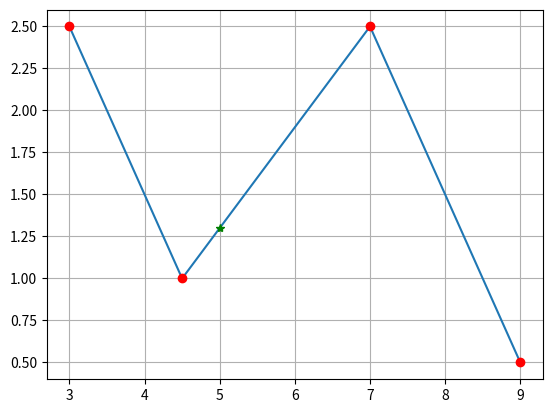

The script that saved this image:
#!/usr/bin/env python3
# -*- coding: utf-8 -*-
"""
Created on Tue Nov 26 21:01:43 2019

[redacted]
"""

"""

(1) Dê o código em Python:

(a) da substituição regressiva e da 
substituição progressiva de 
sistemas lineares.

(b) do método de jacobi.

(c) do método de gauss-seidel.

(d) da spline linear.

(e) para plotar o gráfico da spline linear.

(f) do método da regra do trapézio composta
(integração fechada).

(g) do método regra de 1/3 de simpson composta 
(integração fechada).

(h) do método regra de 3/8 de simpson composta 
(integração fechada).

"""
import numpy as np 
import matplotlib.pylab as plt
from numpy.linalg import norm


def subreg (A,b):
    N,M=A.shape
    assert(N == M), " a matriz A não é quadrada."
    assert(N == len(b)), " os tamanhos de A e b são incompatíveis."
    x=np.zeros(N,dtype=np.float32)
    for i in range(N-1,-1,-1): #como é decrescentre ele inicia em n-1 e vai até -1, dai ele para no zero. o outro -1
                                #é pra ele seguir de 1 em 1 mas no sentido contrário (regressívo)
        soma=0.0
        for j in range(i+1,N): #atenção onde para!!! qnd é crescente ele vai até o numero consecutivo mas sem ler o 
                                #numero, nesse exemplo j vai até N-1, porém para ler o N-1 ele tem que ir até N-1 +1
                                #o sucessor. no range recressivo acontece da mesma forma só que no outro sentido
            soma = soma + A[i,j]*x[j]
        
        x[i]=(b[i]-soma)/A[i,i]
    
    return x

def subpro (A,b):
    N,M=A.shape
    assert(N == M), " a matriz A não é quadrada."
    assert(N == len(b)), " os tamanhos de A e b são incompatíveis."
    y=np.zeros(N,dtype=np.float32)
    for i in range(0,N):
        soma=0.0
        for j in range(0,i-1): #nao posso colocar N-1, tem que ser i-1, senoa dá erro pq ele acaba entrando no for 
                                #quando nao deve
            soma = soma + A[i,j]*y[j]
        
        y[i]=(b[i]-soma)/A[i,i]
    
    return y



def jacobi(A,b,x0,TOL=1e-3,NMAX=50,output=False):
    N=len(b)
    x1=np.zeros(N,dtype=np.float64)
    n=0
    EA=TOL+1
    while (EA>TOL) and (n<NMAX):
        n=n+1
        for i in range (0,N):
            soma=0.0
            for j in range (0,N):
                if (j!=i):
                    soma=soma+A[i,j]*x0[j]
            x1[i]=(b[i]-soma)/A[i,i]
        EA=norm(x1-x0)
        if(output):
            print("x na iteração",n,"é:",x1,"e o erro é:",EA)
        x0=np.copy(x1)
    return x1,EA
A=np.array([[10,2,1],
            [3,5,1],
            [2,3,10]],dtype=np.float64)
    
b=np.array([7,-8,6],dtype=np.float64)

jacobi(A,b,(0,0,0),output=True)






def gausseidel(A,b,x0,TOL=1e-3,NMAX=50,output=False):
    N=len(b)
    x1=np.zeros(N,dtype=np.float64)
    n=0
    EA=TOL+1
    while (EA>TOL) and (n<NMAX):
        n=n+1
        for i in range (0,N):
            soma1=0.0
            soma2=0.0
            for j in range (0,i):
                    soma1 = soma1 + A[i,j]*x1[j]
            for j in range(i+1,N):
                soma2 = soma2 + A[i,j]*x0[j]
            x1[i]=(b[i]-soma1+soma2)/A[i,i]
        EA=norm(x1-x0)
        if(output):
            print("x na iteração",n,"é:",x1,"e o erro é:",EA)
        x0=np.copy(x1)
    return x1,EA



A=np.array([[10,2,1],
            [3,5,1],
            [2,3,10]],dtype=np.float64)
    
b=np.array([7,-8,6],dtype=np.float64)

gausseidel(A,b,(0,0,0),output=True)

def splinelin(x,y,z):
    assert(z>x[0] and z<x[-1]), "z deve estar no intervalo entre x0 e xn"
    i = 0
    while(z > x[i+1]):
        i = i + 1
    return  y[i] + (y[i+1] - y[i])/(x[i+1] - x[i])*(z - x[i])

splinelin((3,4.5,7,9), (2.5,1,2.5,0.5), 5)
plt.plot((3,4.5,7,9), (2.5,1,2.5,0.5))
plt.plot((3,4.5,7,9), (2.5,1,2.5,0.5), 'ro')
plt.plot(5,splinelin((3,4.5,7,9), (2.5,1,2.5,0.5), 5), 'g*')
plt.grid()
plt.show()


def trapezioc(a,b,f,n):
    assert (b>a), "b deve se maior que a"
    h=(b-a)/n
    soma=0.0
    for i in range (1,n-1+1):
        soma = soma + 2*f(a+i*h)
    I=h*0.5*(f(a) + soma + f(b))
    return I